Run: headless pygame with SDL's dummy video driver; simulated clock (each Clock.tick advances the game by its frame time, no real sleeping); random seed 0; keys injected as events and as key.get_pressed() state; mouse plan: one left click at the window centre at the start of phase 2, then a move to the lower-right quarter at the start of phase 3.
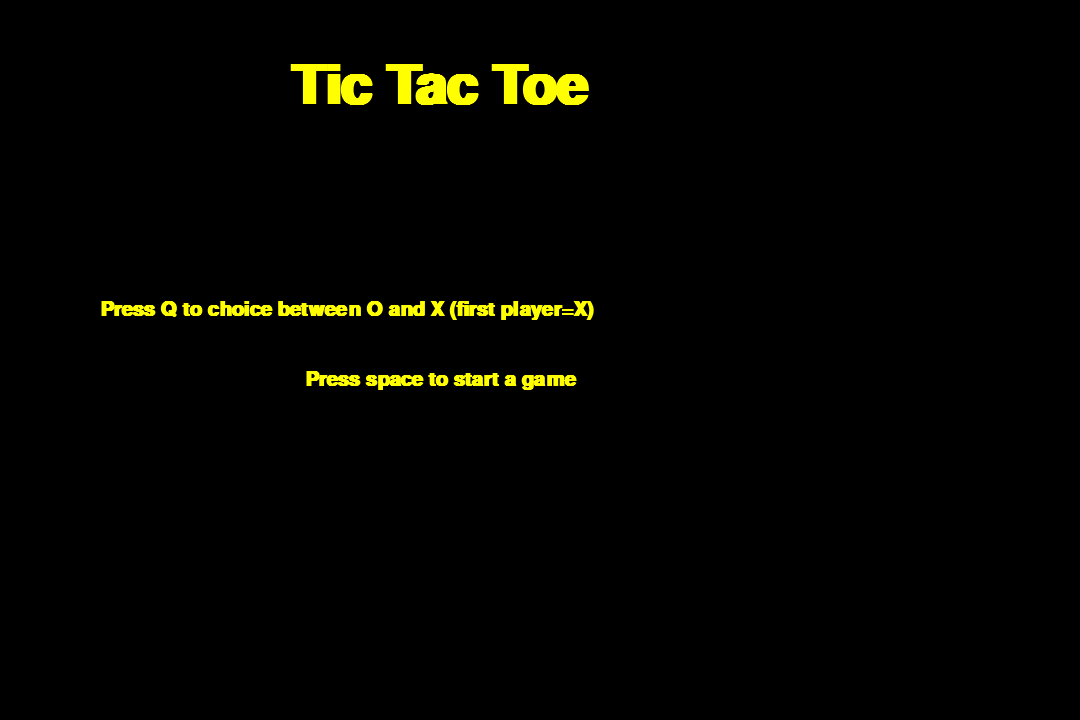
Frame 1 of 4 · flips 1–60 · no input
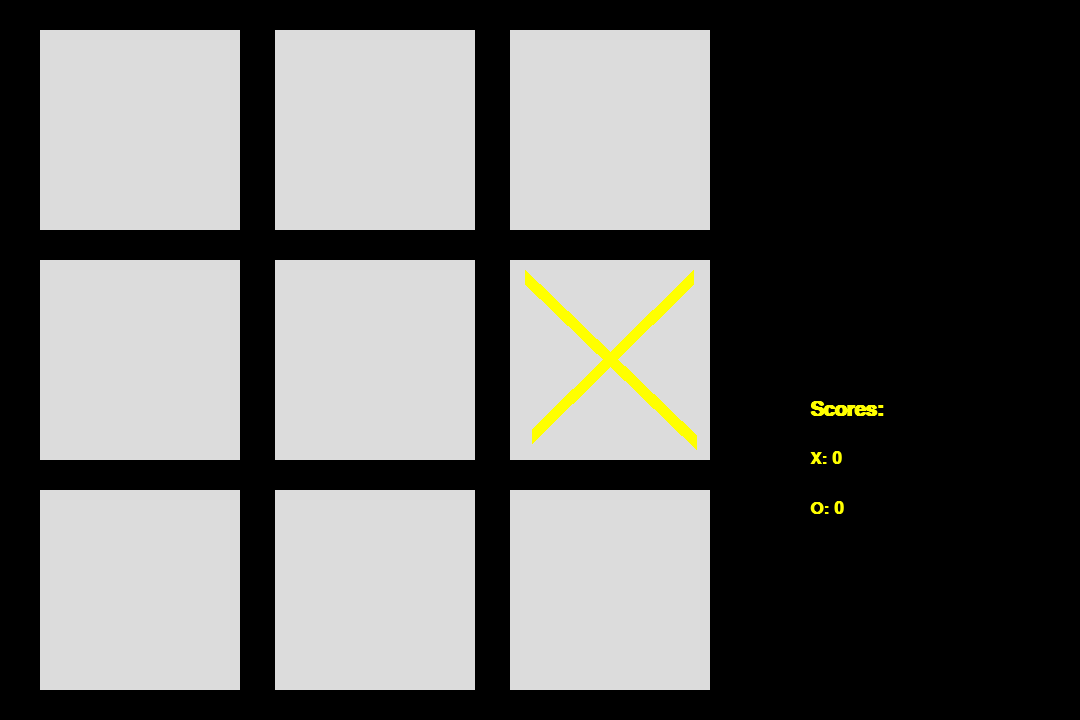
Frame 2 of 4 · flips 61–180 · clicked the window centre · tapped SPACE, RETURN · held RIGHT (→), D
Frame 3 of 4 · flips 181–300 · moved the mouse to the lower-right quarter · held DOWN (↓), S · screen unchanged from frame 2, image omitted
Frame 4 of 4 · flips 301–420 · held LEFT (←), A, UP (↑), W · screen unchanged from frame 3, image omitted

The pygame program that drew these frames:

import pygame as pg
import sys


class Game(object):

    def __init__(self):

        # Variables
        self.game_window_height = 720
        self.game_window_width = 1080
        self.menu_was_shown = False
        self.pink_color = (255, 0, 255)  # first line of X and O
        self.pink_color = (255, 255, 0)  # second line of X
        self.field_used = [False] * 9
        self.which_sign_turn = "X"
        self.board = [[0, 0, 0] * 3]  # 0 - empty, 1 - X, 2 - O
        self.successful_moves_count = 0
        self.started = False
        self.wins_count_X_O = [0, 0]
        self.first_player_in_current_round = "X"
        self.x_first_line_draw_positions = [[(55, 45), (226, 212)], [(285, 45), (456, 212)], [(525, 45), (696, 212)],
                                            [(55, 277), (226, 442)], [(285, 277), (456, 442)], [(525, 277), (696, 442)],
                                            [(55, 509), (226, 672)], [(285, 509), (456, 672)], [(525, 509), (696, 672)]]
        self.x_second_line_draw_positions = [[(223, 45), (62, 212)], [(453, 45), (292, 212)], [(693, 45), (532, 212)],
                                             [(223, 277), (62, 436)], [(453, 277), (292, 436)], [(693, 277), (532, 436)],
                                             [(223, 509), (62, 660)], [(453, 509), (292, 660)], [(693, 509), (532, 660)]]
        self.o_draw_positions = [[(140, 130)], [(375, 130)], [(610, 130)],
                                 [(140, 360)], [(375, 360)], [(610, 360)],
                                 [(140, 590)], [(375, 590)], [(610, 590)]]
        self.win_x = False
        self.win_o = False
        self.tie_xo = False
        self.not_swap = True

        # Initialization
        pg.init()
        self.game_window = pg.display.set_mode((self.game_window_width, self.game_window_height))
        pg.display.set_caption("Tic Tac Toe")

        # Fields
        self.first_row_first_field = pg.draw.rect(self.game_window, (220, 220, 220), (40, 30, 200, 200))
        self.first_row_second_field = pg.draw.rect(self.game_window, (220, 220, 220), (275, 30, 200, 200))
        self.first_row_third_field = pg.draw.rect(self.game_window, (220, 220, 220), (510, 30, 200, 200))
        self.second_row_first_field = pg.draw.rect(self.game_window, (220, 220, 220), (40, 260, 200, 200))
        self.second_row_second_field = pg.draw.rect(self.game_window, (220, 220, 220), (275, 260, 200, 200))
        self.second_row_third_field = pg.draw.rect(self.game_window, (220, 220, 220), (510, 260, 200, 200))
        self.third_row_first_field = pg.draw.rect(self.game_window, (220, 220, 220), (40, 490, 200, 200))
        self.third_row_second_field = pg.draw.rect(self.game_window, (220, 220, 220), (275, 490, 200, 200))
        self.third_row_third_field = pg.draw.rect(self.game_window, (220, 220, 220), (510, 490, 200, 200))

        # Fonts
        self.verdana_80_bold = pg.font.SysFont("Verdana", 80, bold=True)
        self.verdana_55_bold = pg.font.SysFont("Verdana", 55, bold=True)
        self.verdana_40_bold = pg.font.SysFont("Verdana", 40, bold=True)
        self.verdana_30_bold = pg.font.SysFont("Verdana", 30, bold=True)
        self.verdana_25_bold = pg.font.SysFont("Verdana", 25, bold=True)

        # Texts for menu
        self.render_games_name = self.verdana_80_bold.render("Tic Tac Toe", True, self.pink_color)
        # self.authors_name = self.author_font.render("made by Mateusz", True, self.xy_color_2)
        self.render_X_O_choice = self.verdana_30_bold.render(f"Press Q to choice between O and X "
                                                             f"(first player={self.first_player_in_current_round})",
                                                             True, self.pink_color)
        self.render_start_game_instruction = self.verdana_30_bold.render("Press space to start a game",
                                                                         True, self.pink_color)

        # Texts for results
        self.render_x_wins = self.verdana_40_bold.render("X wins!", True, self.pink_color)
        self.render_o_wins = self.verdana_40_bold.render("O wins", True, self.pink_color)
        self.render_restart_game_instruction = self.verdana_25_bold.render("Press space to restart.",
                                                                           True, self.pink_color)
        self.render_tie = self.verdana_40_bold.render("Tie!", True, self.pink_color)
        self.render_scores = self.verdana_30_bold.render("Scores:", True, self.pink_color)
        self.render_x_wins_count = self.verdana_25_bold.render(f"X: {self.wins_count_X_O[0]}", True, self.pink_color)
        self.render_o_wins_count = self.verdana_25_bold.render(f"O: {self.wins_count_X_O[1]}", True, self.pink_color)

        # Run game in a loop
        pg.time.delay(60)
        while True:
            if self.menu_was_shown is True:
                self.display_gameplay()
                self.not_swap = False
            else:
                self.display_menu()

            # Handle events
            for event in pg.event.get():
                # Makes exit possible
                if event.type == pg.QUIT:
                    sys.exit()
                elif event.type == pg.KEYDOWN:
                    if event.key == pg.K_q and self.menu_was_shown is False:
                        self.swap_signs()
                    elif event.key == pg.K_SPACE:
                        self.new_game()

                # Display moves
                if event.type == pg.MOUSEBUTTONUP and self.started is True:
                    mouse_position = pg.mouse.get_pos()

                    # For first row
                    if self.first_row_first_field.collidepoint(mouse_position) and self.field_used[0] is False:
                        if self.which_sign_turn == "X":
                            self.which_sign_turn = "O"
                            self.board[0][0] = 1
                        else:
                            self.which_sign_turn = "X"
                            self.board[0][0] = 2
                        self.field_used[0] = True
                        self.successful_moves_count += 1
                    elif self.first_row_second_field.collidepoint(mouse_position) and self.field_used[1] is False:
                        if self.which_sign_turn == "X":
                            self.which_sign_turn = "O"
                            self.board[0][1] = 1
                        else:
                            self.which_sign_turn = "X"
                            self.board[0][1] = 2
                        self.field_used[1] = True
                        self.successful_moves_count += 1
                    elif self.first_row_third_field.collidepoint(mouse_position) and self.field_used[2] is False:
                        if self.which_sign_turn == "X":
                            self.which_sign_turn = "O"
                            self.board[0][2] = 1
                        else:
                            self.which_sign_turn = "X"
                            self.board[0][2] = 2
                        self.field_used[2] = True
                        self.successful_moves_count += 1
                    # For second row
                    elif self.second_row_first_field.collidepoint(mouse_position) and self.field_used[3] is False:
                        if self.which_sign_turn == "X":
                            self.which_sign_turn = "O"
                            self.board[1][0] = 1
                        else:
                            self.which_sign_turn = "X"
                            self.board[1][0] = 2
                        self.field_used[3] = True
                        self.successful_moves_count += 1
                    elif self.second_row_second_field.collidepoint(mouse_position) and self.field_used[4] is False:
                        if self.which_sign_turn == "X":
                            self.which_sign_turn = "O"
                            self.board[1][1] = 1
                        else:
                            self.which_sign_turn = "X"
                            self.board[1][1] = 2
                        self.field_used[4] = True
                        self.successful_moves_count += 1
                    elif self.second_row_third_field.collidepoint(mouse_position) and self.field_used[5] is False:
                        if self.which_sign_turn == "X":
                            self.which_sign_turn = "O"
                            self.board[1][2] = 1
                        else:
                            self.which_sign_turn = "X"
                            self.board[1][2] = 2
                        self.field_used[5] = True
                        self.successful_moves_count += 1
                    # For third row
                    elif self.third_row_first_field.collidepoint(mouse_position) and self.field_used[6] is False:
                        if self.which_sign_turn == "X":
                            self.which_sign_turn = "O"
                            self.board[2][0] = 1
                        else:
                            self.which_sign_turn = "X"
                            self.board[2][0] = 2
                        self.field_used[6] = True
                        self.successful_moves_count += 1
                    elif self.third_row_second_field.collidepoint(mouse_position) and self.field_used[7] is False:
                        if self.which_sign_turn == "X":
                            self.which_sign_turn = "O"
                            self.board[2][1] = 1
                        else:
                            self.which_sign_turn = "X"
                            self.board[2][1] = 2
                        self.field_used[7] = True
                        self.successful_moves_count += 1
                    elif self.third_row_third_field.collidepoint(mouse_position) and self.field_used[8] is False:
                        if self.which_sign_turn == "X":
                            self.which_sign_turn = "O"
                            self.board[2][2] = 1
                        else:
                            self.which_sign_turn = "X"
                            self.board[2][2] = 2
                        self.field_used[8] = True
                        self.successful_moves_count += 1

            if self.check_win(1) is True and self.win_x is False:
                self.win_x = True
                self.started = False
                self.wins_count_X_O[0] += 1
                self.successful_moves_count = 0
            elif self.check_win(2) is True and self.win_o is False:
                self.win_o = True
                self.started = False
                self.wins_count_X_O[1] += 1
                self.successful_moves_count = 0
            elif self.check_tie() is True and self.tie_xo is False:
                self.tie_xo = True
                self.started = False
                self.successful_moves_count = 0

            pg.display.update()

    def check_win(self, player):

        for row in self.board:
            for tile in row:
                if tile == player:
                    continue
                else:
                    break
            else:
                return True

        for column in range(3):
            for row in self.board:
                if row[column] == player:
                    continue
                else:
                    break
            else:
                return True

        for tile in range(3):
            if self.board[tile][tile] == player:
                continue
            else:
                break
        else:
            return True

        for tile in range(3):
            if self.board[tile][2-tile] == player:
                continue
            else:
                break
        else:
            return True

    def check_tie(self):
        if self.successful_moves_count == 9:
            return True
        return False

    def display_menu(self):
        self.game_window.fill((0, 0, 0))
        self.game_window.blit(self.render_games_name, (290, 60))
        # self.window.blit(self.authors_name, (267, 150))
        self.game_window.blit(self.render_X_O_choice, (100, 300))
        self.game_window.blit(self.render_start_game_instruction, (305, 370))

    def display_result(self):
        self.render_x_wins_count = self.verdana_25_bold.render(f"X: {self.wins_count_X_O[0]}", True, self.pink_color)
        self.render_o_wins_count = self.verdana_25_bold.render(f"O: {self.wins_count_X_O[1]}", True, self.pink_color)
        self.game_window.blit(self.render_scores, (810, 400))
        self.game_window.blit(self.render_x_wins_count, (810, 450))
        self.game_window.blit(self.render_o_wins_count, (810, 500))

    def display_fields(self):
        self.first_row_first_field = pg.draw.rect(self.game_window, (220, 220, 220), (40, 30, 200, 200))
        self.first_row_second_field = pg.draw.rect(self.game_window, (220, 220, 220), (275, 30, 200, 200))
        self.first_row_third_field = pg.draw.rect(self.game_window, (220, 220, 220), (510, 30, 200, 200))
        self.second_row_first_field = pg.draw.rect(self.game_window, (220, 220, 220), (40, 260, 200, 200))
        self.second_row_second_field = pg.draw.rect(self.game_window, (220, 220, 220), (275, 260, 200, 200))
        self.second_row_third_field = pg.draw.rect(self.game_window, (220, 220, 220), (510, 260, 200, 200))
        self.third_row_first_field = pg.draw.rect(self.game_window, (220, 220, 220), (40, 490, 200, 200))
        self.third_row_second_field = pg.draw.rect(self.game_window, (220, 220, 220), (275, 490, 200, 200))
        self.third_row_third_field = pg.draw.rect(self.game_window, (220, 220, 220), (510, 490, 200, 200))

    def display_gameplay(self):
        self.game_window.fill((0, 0, 0))

        self.display_fields()

        # Signs
        i = 0
        for row in self.board:
            for field in row:
                if field == 1:
                    pg.draw.line(self.game_window, self.pink_color, self.x_first_line_draw_positions[i][0],
                                 self.x_first_line_draw_positions[i][1], 15)
                    pg.draw.line(self.game_window, self.pink_color, self.x_second_line_draw_positions[i][0],
                                 self.x_second_line_draw_positions[i][1], 15)
                elif field == 2:
                    pg.draw.circle(self.game_window, self.pink_color, self.o_draw_positions[i][0], 85, 10)
                i += 1

        self.display_result()
        if self.win_x:
            self.game_window.blit(self.render_x_wins, (810, 100))
            self.game_window.blit(self.render_restart_game_instruction, (737, 160))
        elif self.win_o:
            self.game_window.blit(self.render_o_wins, (810, 100))
            self.game_window.blit(self.render_restart_game_instruction, (737, 160))
        elif self.tie_xo:
            self.game_window.blit(self.render_tie, (855, 100))
            self.game_window.blit(self.render_restart_game_instruction, (737, 160))

    def swap_signs(self):
        if self.first_player_in_current_round == "X":
            self.first_player_in_current_round = "O"
        else:
            self.first_player_in_current_round = "X"
        self.which_sign_turn = self.first_player_in_current_round
        self.render_X_O_choice = self.verdana_30_bold.render(
            f"Press Q to choice between O and X (first player={self.first_player_in_current_round})",
            True, self.pink_color)

    def new_game(self):
        self.game_window.fill((0, 0, 0))
        self.menu_was_shown = True

        self.display_fields()

        self.display_result()

        # Variables reset
        self.field_used = [False] * 9
        self.successful_moves_count = 0
        self.started = True
        self.board = [[0, 0, 0], [0, 0, 0], [0, 0, 0]]
        self.win_x = False
        self.win_o = False
        self.tie_xo = False

        # Swap players in all new rounds
        if self.not_swap is False:
            self.swap_signs()


if __name__ == "__main__":
    Game()
